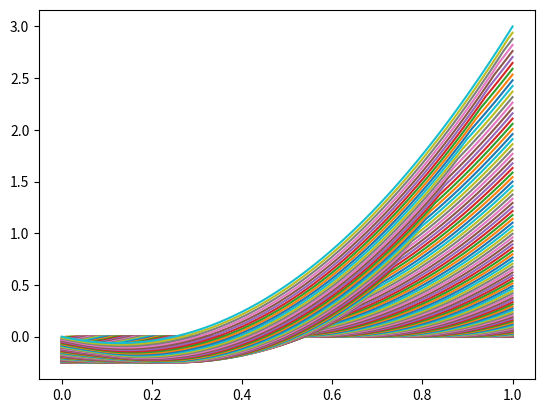

Reproduce this figure in Python.
import numpy as np
import matplotlib.pyplot as plt

import time

np.set_printoptions(linewidth=1000)
np.set_printoptions(precision=3, floatmode='fixed')

def g(x, t):
	return 0

def phi(x):
	return 0

def psi(x):
	return 0

def gamma_0(t):
	return t*(t-1)

def gamma_1(t):
	return 3*t*t

M = 100
N = 100

L = 1
T = 1

a = 1

h = L/M
tau = T/N

# M - col
# N - row
U = np.zeros([N,M])



def FillXLim():
	U[0,:] = phi(np.linspace(0, L, M))

def FillTLim():
	U[:, 0] = gamma_0(np.linspace(0, T, N))
	U[:, -1] = gamma_1(np.linspace(0, T, N))


def CalcM1():
	U[1, 1:-2] = tau*psi(np.linspace(0, L, M)[1:-2]) +U[0, 1:-2] 


def CalcMN():

	s_tau = tau*tau
	s_a = a*a
	s_h = h*h

	all_m_x = np.linspace(0, L, M)[1:-2]
	all_m = np.arange(1, M-1)

	for n in range(2, N):
		U[n, all_m] = s_tau*(s_a/s_h*(U[n - 1, all_m - 1] - 2 * U[n-1, all_m ]  +  U[n - 1,all_m + 1]) + g(all_m_x, n*tau)) - U[n - 2, all_m] + 2*U[n - 1, all_m]

FillXLim()
FillTLim()
CalcM1()
CalcMN()


for n in range(N):
	plt.plot(np.linspace(0, L, M), U[n,:])
plt.show()
